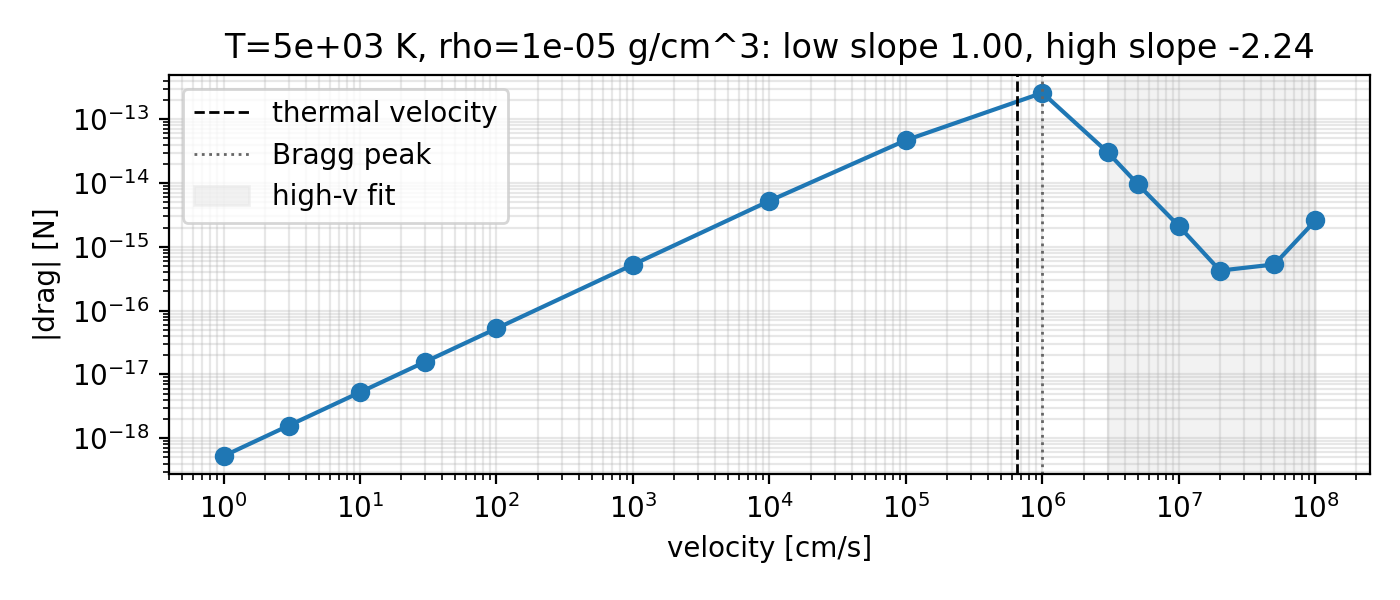

Source data for this figure (header and first rows):
bragg_peak_velocity_cm_s, condition, drag_N, drag_over_v, drag_times_v2, high_expected_slope, high_fit_max_velocity_cm_s, high_fit_min_velocity_cm_s, high_fit_region, high_velocity_slope_above_bragg_peak, low_expected_slope, low_velocity_slope_first_4, thermal_velocity_cm_s, used_in_high_velocity_fit, velocity_cm_s, velocity_m_s
1000000, 0, -5.245522245651388e-19, -5.245522245651388e-17, -5.245522245651388e-23, -2.0, 20000000, 3000000, contiguous decreasing branch above Bragg…, -2.245, 1.0, 1, 653464, False, 1.0, 0.01
1000000, 0, -1.573634185551655e-18, -5.2454472851721834e-17, -1.4162707669964895e-21, -2.0, 20000000, 3000000, contiguous decreasing branch above Bragg…, -2.245, 1.0, 1, 653464, False, 3.0, 0.03
1000000, 0, -5.245440884093346e-18, -5.245440884093345e-17, -5.245440884093347e-20, -2.0, 20000000, 3000000, contiguous decreasing branch above Bragg…, -2.245, 1.0, 1, 653464, False, 10.0, 0.1
1000000, 0, -1.5736360782228708e-17, -5.245453594076236e-17, -1.4162724704005836e-18, -2.0, 20000000, 3000000, contiguous decreasing branch above Bragg…, -2.245, 1.0, 1, 653464, False, 30.0, 0.3
1000000, 0, -5.245454957174645e-17, -5.245454957174645e-17, -5.245454957174645e-17, -2.0, 20000000, 3000000, contiguous decreasing branch above Bragg…, -2.245, 1.0, 1, 653464, False, 100.0, 1.0
1000000, 0, -5.245403526197217e-16, -5.245403526197217e-17, -5.2454035261972174e-14, -2.0, 20000000, 3000000, contiguous decreasing branch above Bragg…, -2.245, 1.0, 1, 653464, False, 1000, 10.0
1000000, 0, -5.240080779756732e-15, -5.240080779756732e-17, -5.240080779756732e-11, -2.0, 20000000, 3000000, contiguous decreasing branch above Bragg…, -2.245, 1.0, 1, 653464, False, 10000, 100.0
1000000, 0, -4.679929718560261e-14, -4.6799297185602605e-17, -4.679929718560261e-08, -2.0, 20000000, 3000000, contiguous decreasing branch above Bragg…, -2.245, 1.0, 1, 653464, False, 100000, 1000
1000000, 0, 2.5860953772961495e-13, 2.5860953772961495e-17, 2.5860953772961495e-05, -2.0, 20000000, 3000000, contiguous decreasing branch above Bragg…, -2.245, 1.0, 1, 653464, False, 1000000, 10000
1000000, 0, 3.039815241274045e-14, 1.0132717470913483e-18, 2.7358337171466404e-05, -2.0, 20000000, 3000000, contiguous decreasing branch above Bragg…, -2.245, 1.0, 1, 653464, True, 3000000, 30000
1000000, 0, 9.547072057384279e-15, 1.9094144114768558e-19, 2.3867680143460697e-05, -2.0, 20000000, 3000000, contiguous decreasing branch above Bragg…, -2.245, 1.0, 1, 653464, True, 5000000, 50000
1000000, 0, 2.1085450611804684e-15, 2.1085450611804684e-20, 2.1085450611804684e-05, -2.0, 20000000, 3000000, contiguous decreasing branch above Bragg…, -2.245, 1.0, 1, 653464, True, 10000000, 100000
1000000, 0, 4.2334016551496644e-16, 2.1167008275748322e-21, 1.6933606620598658e-05, -2.0, 20000000, 3000000, contiguous decreasing branch above Bragg…, -2.245, 1.0, 1, 653464, True, 20000000, 200000
1000000, 0, 5.285489685487525e-16, 1.0570979370975049e-21, 0.0001321, -2.0, 20000000, 3000000, contiguous decreasing branch above Bragg…, -2.245, 1.0, 1, 653464, False, 50000000, 500000
1000000, 0, 2.5824678862005137e-15, 2.5824678862005137e-21, 0.002582, -2.0, 20000000, 3000000, contiguous decreasing branch above Bragg…, -2.245, 1.0, 1, 653464, False, 100000000, 1000000
